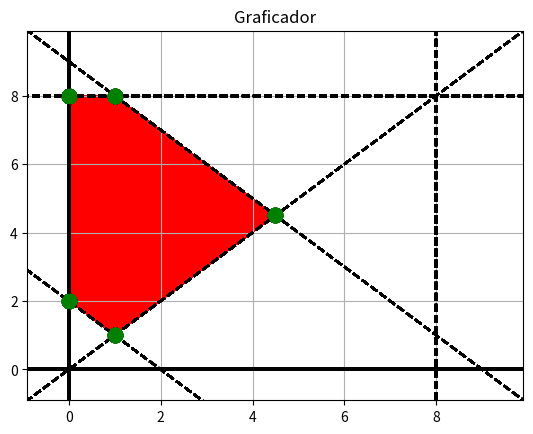

Python code for this plot:
import numpy as np
import math
import matplotlib.pyplot as plt


#Constant definition
GRID=True
LIMIT=0.1
LEFT_VIEW=0.1
RIGHT_VIEW=1.1
X_VALUE=0
Y_VALUE=1
START=0
DOTS_SIZE=10
DOTS_CONFIG="go"
LINE_COLOR="k"
LINE_STYLE="dashed"
REGION_COLOR="red"
TITLE="Graficador"

def plot_graph(inequalities,intersections,axis,view):
    """
    
    :param inequalities: list with inequalities.
    :param intersections: list with intersections of the inecualities.
    :param axis: list containing the maximum values of the intersections
    on the inequalities and the X and Y axis. Format: [maxX,maxY].
    :param view: will determine the length of the plotted graphs.

    """
    plt.title(TITLE)
    plt.axhline(y=START,color=LINE_COLOR)
    plt.axvline(x=START,color=LINE_COLOR)
    x = np.arange(change_sign(view*max(axis)),view*max(axis),LIMIT)
    
    #plotting inequalities
    for i in inequalities:
        try:#plots functions
            plt.plot(x,eval(i),color=LINE_COLOR,linestyle=LINE_STYLE)
        except:#draws vertical lines
            plt.axvline(x=int(eval(i)),color=LINE_COLOR,linestyle=LINE_STYLE)

    #draws intersections
    for i in intersections:
        plt.plot(i[X_VALUE],i[Y_VALUE],DOTS_CONFIG,markersize=DOTS_SIZE)

    #paints feasible region
    region=[[],[]]
    for i in intersections:
        region[X_VALUE].append(i[X_VALUE])
        region[Y_VALUE].append(i[Y_VALUE])
    plt.fill(region[X_VALUE],region[Y_VALUE],REGION_COLOR)

    #view set-up
    plt.xlim(START-abs(axis[X_VALUE])*LEFT_VIEW,abs(axis[X_VALUE])*RIGHT_VIEW)
    plt.ylim(START-abs(axis[Y_VALUE])*LEFT_VIEW,abs(axis[Y_VALUE])*RIGHT_VIEW)
    plt.grid(GRID)
    plt.show()

def change_sign(number):
    return -1*number

def sort_intersections(point,intersections):
    temp = get_distances(point,intersections)
    temp2 = [get_min_index(temp)[:-1]]
    temp.remove(get_min_index(temp))
    while temp != []:
        temp2 += [get_min_index(temp)[:-1]]
        temp.remove(get_min_index(temp))
        temp = get_distances(temp2[-1],temp)
    return temp2

def get_distances(point,intersections):
    j = []
    for i in intersections:
        x_point = abs(point[0] - i[0])
        y_point = abs(point[1] - i[1])
        if len(i)==2:
            j += [i + [math.sqrt(x_point**2+y_point**2)]]
        else:
            j += [i]
            j[-1][2] = math.sqrt(x_point**2+y_point**2)
    return j

def get_min_index(intersections):
    temp = intersections[0][2]
    index = 0
    cont = 0
    for i in intersections:
        if i[2]<temp:
            temp = i[2]
            index = cont
        cont += 1
    return intersections[index]
#######################################################
def sort2(intersections):
    return split_list(intersections)
    

def split_list(intersections):
    temp = get_max(intersections)
    mins = []
    maxs = []
    for i in intersections:
        if i[0] < temp[0]:
            mins += [i]
        elif i[0] >= temp[0]:
            maxs += [i]
    #return sort(mins)+(sort(maxs).reverse())
    mins=sort_intersec(mins)
    mins.reverse()
    return mins+sort_intersec(maxs)

def sort_intersec(intersections):
    temp = []
    temp2 = intersections
    while temp2 != []:
        max_intersection = get_max(temp2)
        temp += [max_intersection]
        temp2.remove(max_intersection)
    return temp

def get_max(intersections):
    temp = intersections[0]
    for i in intersections:
        if i[1] > temp[1]:
            temp = i
        elif i[1] == temp[1]:
            if i[0] > temp[0]:
                temp = i
    return temp

#examples
##plot_graph(["4","x*0+4"],[[0,0],[0,4],[4,4],[4,0]],[4,4],3)
##plot_graph(["x","8-x"],[[0,0],[0,8],[4,4]],[8,8],3)
##plot_graph(["10-x","20-x"],[[10,0],[20,0],[0,20],[0,10]],[20,20],3)
##plot_graph(["10000-x"],[[0,0],[10000,0],[0,10000]],[10000,10000],3)
##plot_graph(["9-x","8","x*0+8","2-x","x"],[[0,2],[0,8],[1,8],[4.5,4.5],[1,1]],[9,9],3)
##plot_graph(["18-2*x","(42-2*x)/3","24-3*x"],[[0,0],[8,0],[6,6],[3,12],[0,14]],[20,20],3)
##plot_graph(["(24-6*x)/4","(6-x)/2","1+x","2+0*x"],[[0,0],[4,0],[3,1.5],[2,2],[1,2],[0,1]],[6,6],3)


import itertools

intersections = [[0,2],[0,8],[1,8],[4.5,4.5],[1,1]]
for i in itertools.permutations(intersections):
    plot_graph(["9-x","8","x*0+8","2-x","x"],sort2(i),[9,9],3)
####    plot_graph(["(24-6*x)/4","(6-x)/2","1+x","2+0*x"],sort_intersections([0,0],i),[6,6],3)

#print(sort_intersections([0,0],intersections))
#intersections = [[0,4],[0,0],[4,4],[4,0]]
#print(split_list(intersections))
